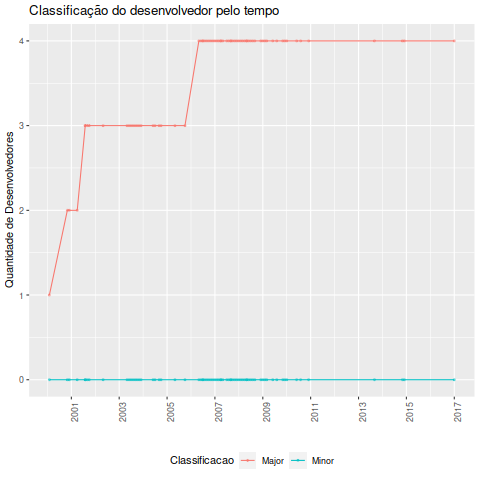

The file beside this chart, header and first rows:
Desenvolvedor, Data, Classificacao_ownership, Major, Minor, Total
Jeff Bailey, 2000-02-01, Major, 1, 0, 1
Gary V. Vaughan, 2000-11-01, Major, 2, 0, 2
Gary V. Vaughan, 2000-12-01, Major, 2, 0, 2
Gary V. Vaughan, 2001-04-01, Major, 2, 0, 2
Akim Demaille, 2001-08-01, Major, 3, 0, 3
Gary V. Vaughan, 2001-08-01, Major, 3, 0, 3
Gary V. Vaughan, 2001-09-01, Major, 3, 0, 3
Gary V. Vaughan, 2001-10-01, Major, 3, 0, 3
Gary V. Vaughan, 2002-05-01, Major, 3, 0, 3
Gary V. Vaughan, 2003-05-01, Major, 3, 0, 3
Gary V. Vaughan, 2003-06-01, Major, 3, 0, 3
Gary V. Vaughan, 2003-07-01, Major, 3, 0, 3
Gary V. Vaughan, 2003-08-01, Major, 3, 0, 3
Gary V. Vaughan, 2003-09-01, Major, 3, 0, 3
Gary V. Vaughan, 2003-10-01, Major, 3, 0, 3
Gary V. Vaughan, 2003-11-01, Major, 3, 0, 3
Gary V. Vaughan, 2003-12-01, Major, 3, 0, 3
Gary V. Vaughan, 2004-06-01, Major, 3, 0, 3
Gary V. Vaughan, 2004-07-01, Major, 3, 0, 3
Gary V. Vaughan, 2004-09-01, Major, 3, 0, 3
Gary V. Vaughan, 2004-10-01, Major, 3, 0, 3
Gary V. Vaughan, 2005-05-01, Major, 3, 0, 3
Gary V. Vaughan, 2005-10-01, Major, 3, 0, 3
Eric Blake, 2006-05-01, Major, 4, 0, 4
Eric Blake, 2006-06-01, Major, 4, 0, 4
Eric Blake, 2006-07-01, Major, 4, 0, 4
Gary V. Vaughan, 2006-07-01, Major, 4, 0, 4
Eric Blake, 2006-08-01, Major, 4, 0, 4
Eric Blake, 2006-09-01, Major, 4, 0, 4
Eric Blake, 2006-10-01, Major, 4, 0, 4
Eric Blake, 2006-11-01, Major, 4, 0, 4
Eric Blake, 2006-12-01, Major, 4, 0, 4
Eric Blake, 2007-01-01, Major, 4, 0, 4
Eric Blake, 2007-02-01, Major, 4, 0, 4
Eric Blake, 2007-03-01, Major, 4, 0, 4
Eric Blake, 2007-04-01, Major, 4, 0, 4
Gary V. Vaughan, 2007-04-01, Major, 4, 0, 4
Eric Blake, 2007-05-01, Major, 4, 0, 4
Eric Blake, 2007-07-01, Major, 4, 0, 4
Eric Blake, 2007-08-01, Major, 4, 0, 4
Eric Blake, 2007-09-01, Major, 4, 0, 4
Gary V. Vaughan, 2007-09-01, Major, 4, 0, 4
Eric Blake, 2007-10-01, Major, 4, 0, 4
Eric Blake, 2007-11-01, Major, 4, 0, 4
Eric Blake, 2007-12-01, Major, 4, 0, 4
Eric Blake, 2008-01-01, Major, 4, 0, 4
Eric Blake, 2008-02-01, Major, 4, 0, 4
Eric Blake, 2008-03-01, Major, 4, 0, 4
Eric Blake, 2008-04-01, Major, 4, 0, 4
Eric Blake, 2008-05-01, Major, 4, 0, 4
Gary V. Vaughan, 2008-05-01, Major, 4, 0, 4
Eric Blake, 2008-06-01, Major, 4, 0, 4
Eric Blake, 2008-07-01, Major, 4, 0, 4
Eric Blake, 2008-08-01, Major, 4, 0, 4
Eric Blake, 2008-09-01, Major, 4, 0, 4
Eric Blake, 2008-12-01, Major, 4, 0, 4
Eric Blake, 2009-01-01, Major, 4, 0, 4
Eric Blake, 2009-02-01, Major, 4, 0, 4
Eric Blake, 2009-03-01, Major, 4, 0, 4
Eric Blake, 2009-06-01, Major, 4, 0, 4
... 11 more rows
